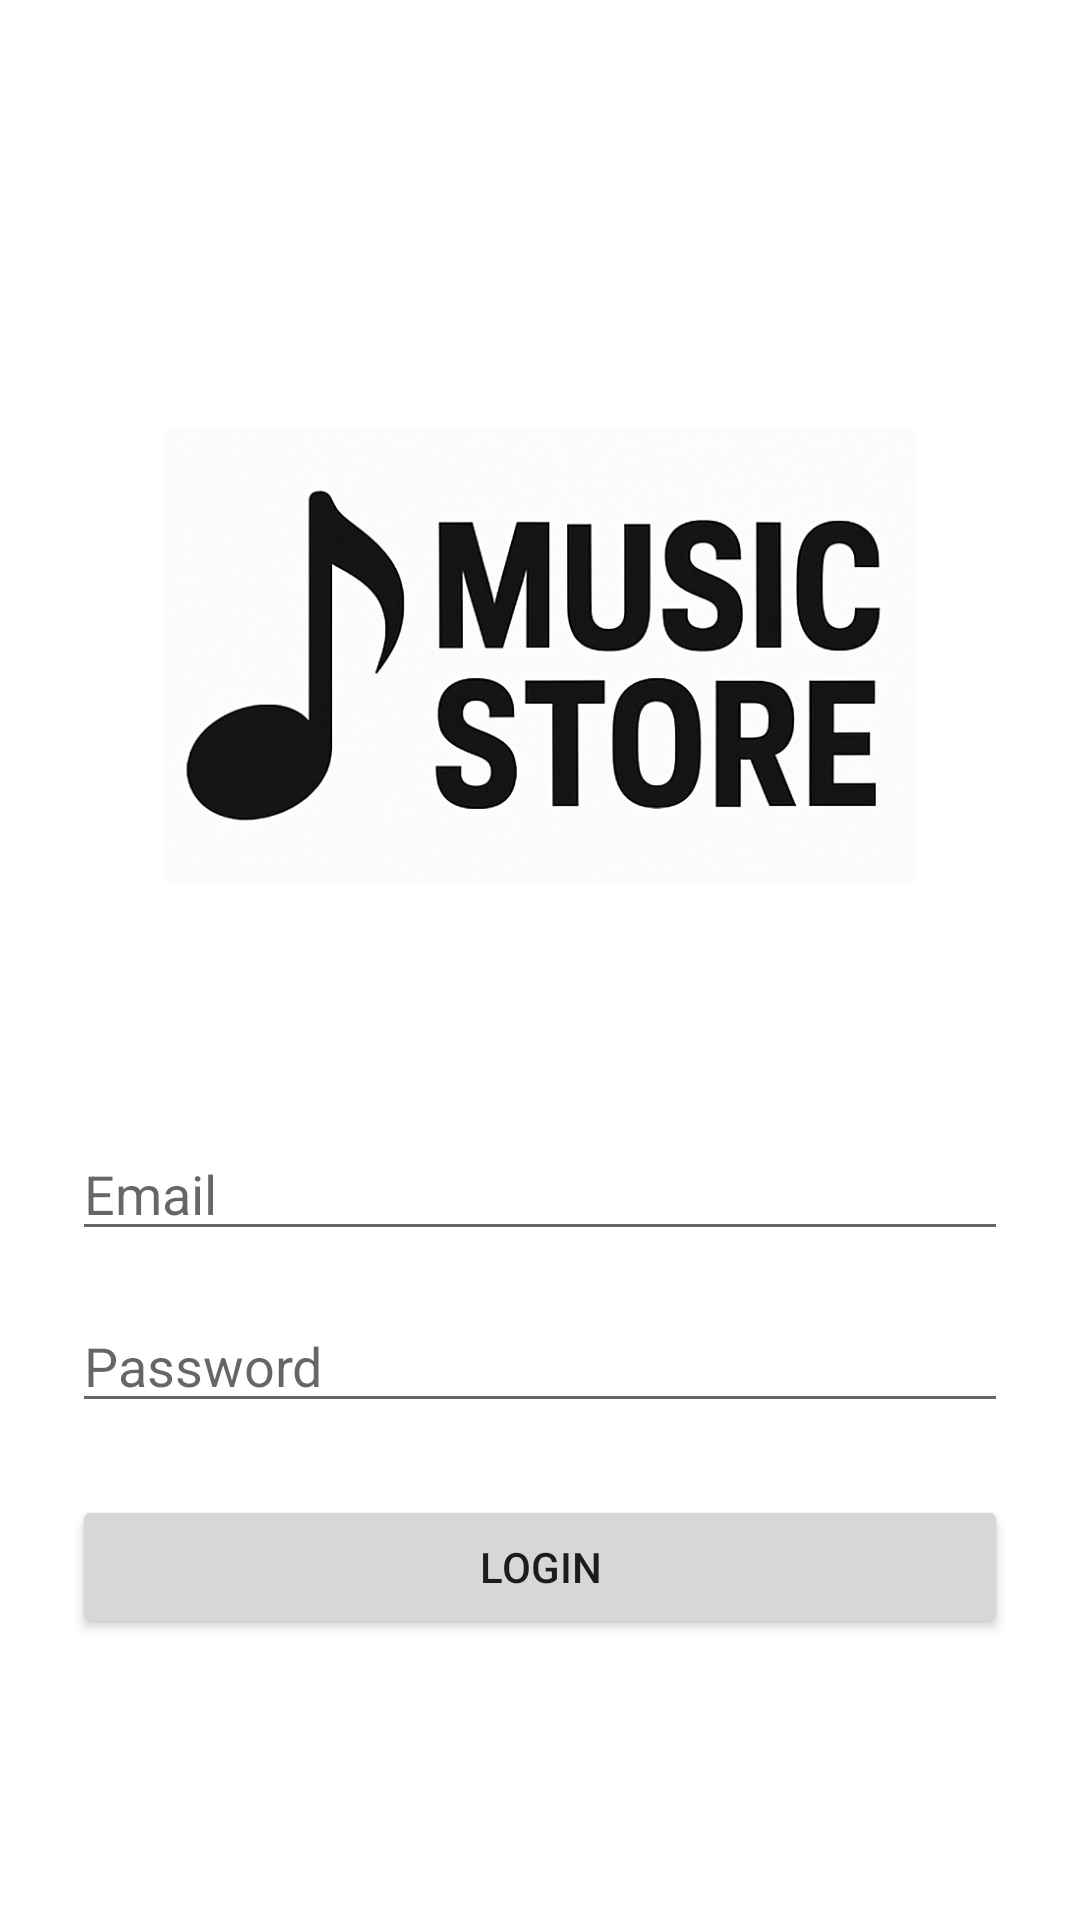

Here is an Android app screen rendered from its layout file. Give the layout XML and the strings, colors and styles it references.
<!-- AndroidManifest.xml: activity theme Theme.Activity4 -->
<!-- res/layout/activity_login.xml -->
<?xml version="1.0" encoding="utf-8"?>

<LinearLayout
    xmlns:android="http://schemas.android.com/apk/res/android"
    android:layout_width="match_parent"
    android:layout_height="match_parent"
    android:padding="24dp"
    android:orientation="vertical"
    android:gravity="center">

    <ImageView
        android:id="@+id/ivLogo"
        android:layout_width="250dp"
        android:layout_height="250dp"
        android:src="@drawable/logo"
        android:contentDescription="Logo Music Store"
        android:layout_marginBottom="32dp"/>

    <EditText
        android:id="@+id/etEmail"
        android:layout_width="match_parent"
        android:layout_height="wrap_content"
        android:hint="Email"
        android:inputType="textEmailAddress"/>

    <EditText
        android:id="@+id/etPassword"
        android:layout_width="match_parent"
        android:layout_height="wrap_content"
        android:hint="Password"
        android:inputType="textPassword"
        android:layout_marginTop="16dp"/>

    <Button
        android:id="@+id/btnLogin"
        android:layout_width="match_parent"
        android:layout_height="wrap_content"
        android:text="Login"
        android:layout_marginTop="24dp"/>

</LinearLayout>
<!-- resources referenced by this layout -->
<resources>
  <!-- drawable logo: png bitmap (drawable, 1004168 bytes) -->
  <style name="Theme.Activity4" parent="Theme.MaterialComponents.DayNight.DarkActionBar" />
</resources>
